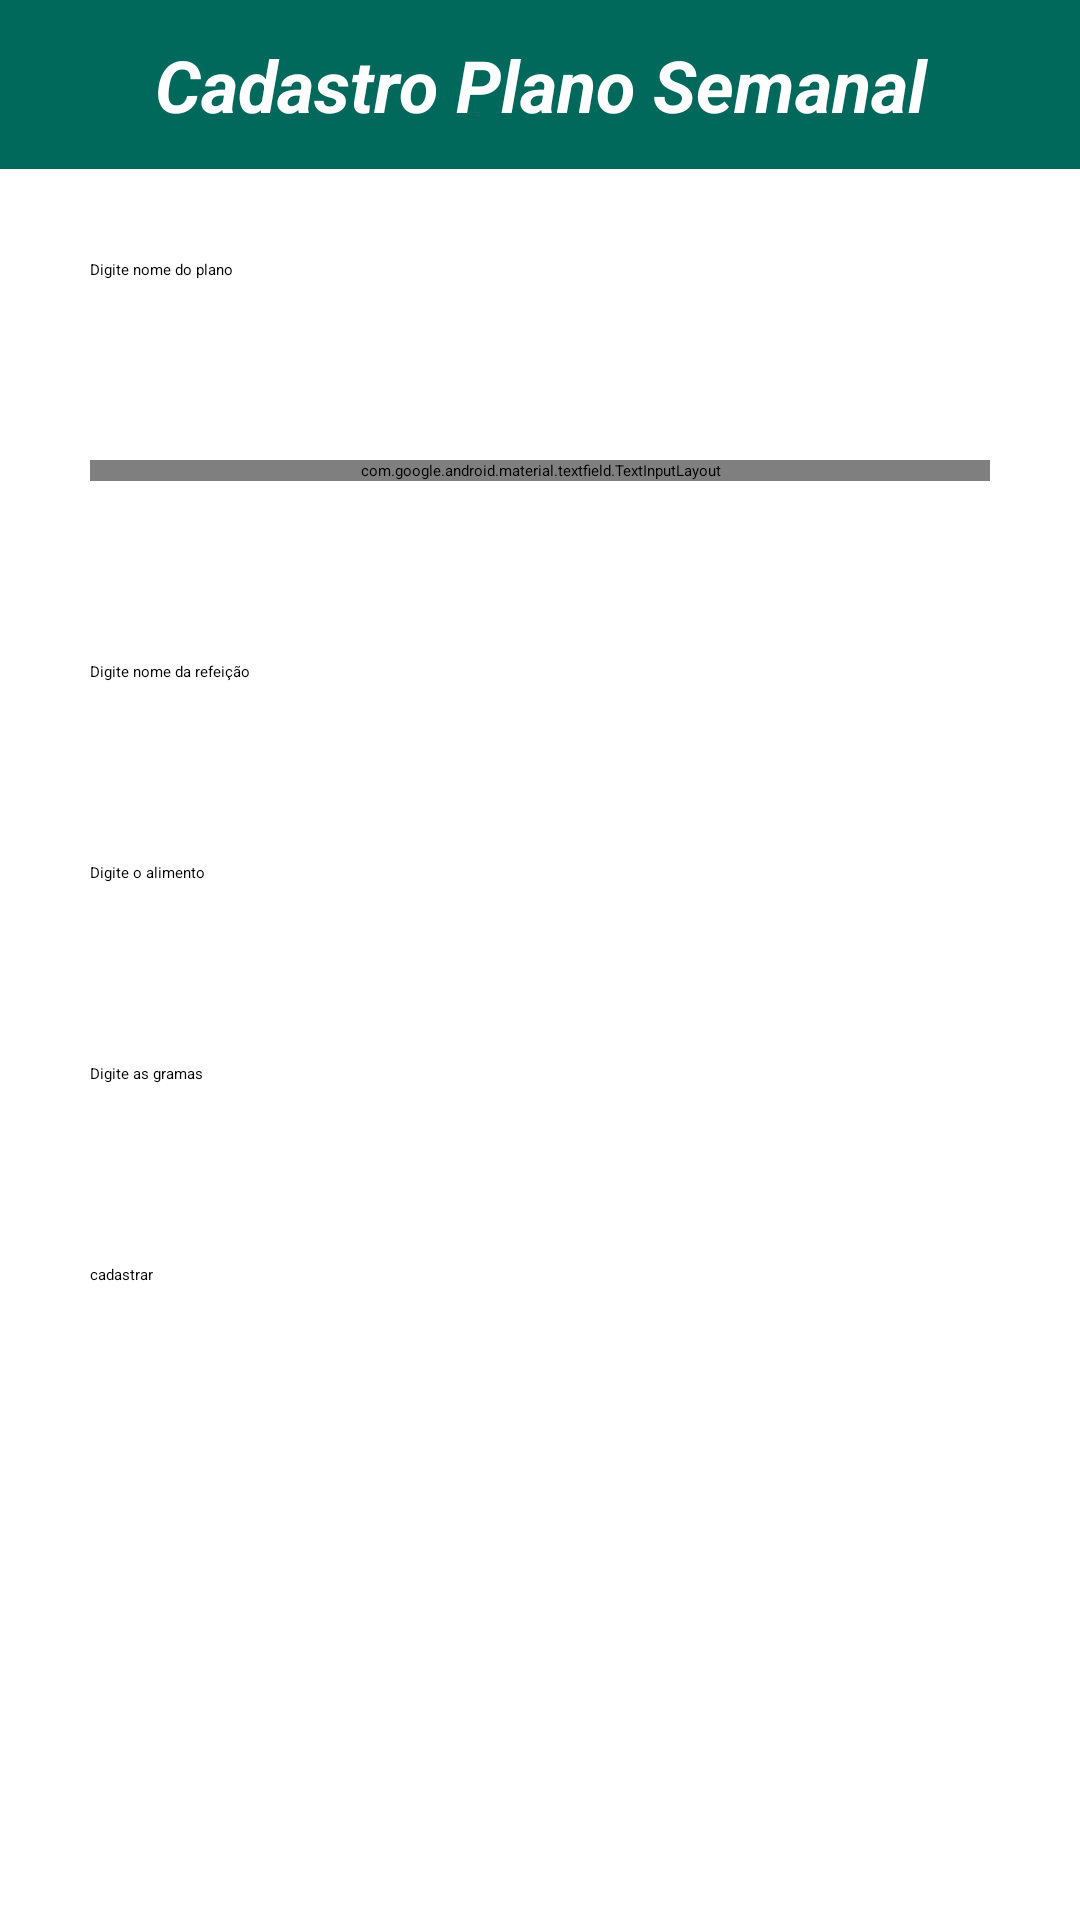

Android layout source for this screen:
<!-- AndroidManifest.xml: application theme Theme.App.Starting -->
<!-- res/layout/cadastro_novo_plano_semanal.xml -->
<?xml version="1.0" encoding="utf-8"?>
<ScrollView xmlns:android="http://schemas.android.com/apk/res/android"
    xmlns:tools="http://schemas.android.com/tools"
    android:id="@+id/cadastro_plano_semanal"
    android:layout_width="match_parent"
    android:layout_height="match_parent">

    <LinearLayout
        android:layout_width="match_parent"
        android:layout_height="wrap_content"
        android:gravity="center"
        android:orientation="vertical">

        <TextView
            android:layout_width="match_parent"
            android:layout_height="wrap_content"
            android:background="@color/deep_teal"
            android:gravity="center"
            android:padding="12dp"
            android:text="@string/cadastro_plano_semanal"
            android:textColor="@color/white"
            android:textSize="24sp"
            android:textStyle="bold|italic" />

        <EditText
            android:id="@+id/nome_plano_semanal"
            android:layout_width="match_parent"
            android:layout_height="match_parent"
            android:layout_margin="30dp"
            android:hint="Digite nome do plano" />

        <com.google.android.material.textfield.TextInputLayout

            style="@style/AutoTextViewForm"
            android:layout_width="match_parent"
            android:layout_height="wrap_content"
            android:layout_marginStart="30dp"
            android:layout_marginEnd="30dp"
            android:layout_marginBottom="30dp"
            android:hint="Dia da semana">

            <AutoCompleteTextView
                android:id="@+id/dia_semana"
                android:layout_width="match_parent"
                android:layout_height="wrap_content"
                android:inputType="none" />

        </com.google.android.material.textfield.TextInputLayout>

        <EditText
            android:id="@+id/refeicao_plano"
            android:layout_width="match_parent"
            android:layout_height="match_parent"
            android:layout_margin="30dp"
            android:hint="Digite nome da refeição" />

        <EditText
            android:id="@+id/alimento_plano"
            android:layout_width="match_parent"
            android:layout_height="match_parent"
            android:layout_margin="30dp"
            android:hint="Digite o alimento" />

        <EditText
            android:id="@+id/alimento_gramas_plano"
            android:layout_width="match_parent"
            android:layout_height="match_parent"
            android:inputType="number"
            android:layout_margin="30dp"
            android:hint="Digite as gramas" />

        <Button
            android:id="@+id/btn_new_plan"
            android:layout_width="match_parent"
            android:layout_height="match_parent"
            android:layout_margin="30dp"
            android:text="@string/cadastrar" />

    </LinearLayout>
</ScrollView>
<!-- resources referenced by this layout -->
<resources>
  <color name="deep_teal">#00695C</color>
  <color name="white">#FFFFFFFF</color>
  <string name="cadastrar">cadastrar</string>
  <string name="cadastro_plano_semanal">Cadastro Plano Semanal</string>
  <style name="AutoTextViewForm" parent="@style/Widget.MaterialComponents.TextInputLayout.OutlinedBox.Dense.ExposedDropdownMenu">
          <item name="android:layout_margin">30dp</item>
      </style>
  <style name="Theme.App.Starting" parent="Theme.SplashScreen">
          <item name="windowSplashScreenBackground">@color/teal_500</item>
          
          <item name="windowSplashScreenAnimationDuration">150</item>
          <item name="postSplashScreenTheme">@style/Theme.FitCorePro</item>
          <item name="windowSplashScreenAnimatedIcon">@drawable/splash_ico_background</item>
  
      </style>
  <color name="teal_500">#FF009688</color>
  <style name="Theme.FitCorePro" parent="Theme.MaterialComponents.Light.NoActionBar">
          
          <item name="colorPrimary">@color/teal_500</item>
          <item name="colorPrimaryVariant">@color/teal_500</item>
          <item name="colorOnPrimary">@color/white</item>
          
          <item name="colorSecondary">@color/teal_500</item>
          <item name="colorSecondaryVariant">@color/teal_700</item>
          <item name="colorOnSecondary">@color/gray_900</item>
          
          <item name="android:statusBarColor">?attr/colorPrimaryVariant</item>
          
      </style>
  <!-- drawable splash_ico_background (drawable) -->
  <?xml version="1.0" encoding="utf-8"?>
  <layer-list xmlns:android="http://schemas.android.com/apk/res/android">
      
      <item>
          <shape android:shape="oval">
              <solid android:color="@color/teal_500"/>
          </shape>
      </item>
  
      
      <item
          android:drawable="@drawable/baseline_fitness_center_24"
          android:gravity="center"
          android:width="110dp"
          android:height="110dp" />
  </layer-list>
  <color name="teal_700">#FF018786</color>
  <color name="gray_900">#FF111827</color>
  <!-- drawable baseline_fitness_center_24 (drawable) -->
  <vector xmlns:android="http://schemas.android.com/apk/res/android"
      android:width="24dp"
      android:height="24dp"
      android:tint="#ffffff"
      android:viewportWidth="24"
      android:viewportHeight="24">
  
      <path
          android:fillColor="@android:color/white"
          android:pathData="M20.57,14.86L22,13.43 20.57,12 17,15.57 8.43,7 12,3.43 10.57,2 9.14,3.43 7.71,2 5.57,4.14 4.14,2.71 2.71,4.14l1.43,1.43L2,7.71l1.43,1.43L2,10.57 3.43,12 7,8.43 15.57,17 12,20.57 13.43,22l1.43,-1.43L16.29,22l2.14,-2.14 1.43,1.43 1.43,-1.43 -1.43,-1.43L22,16.29z" />
  
  </vector>
</resources>
